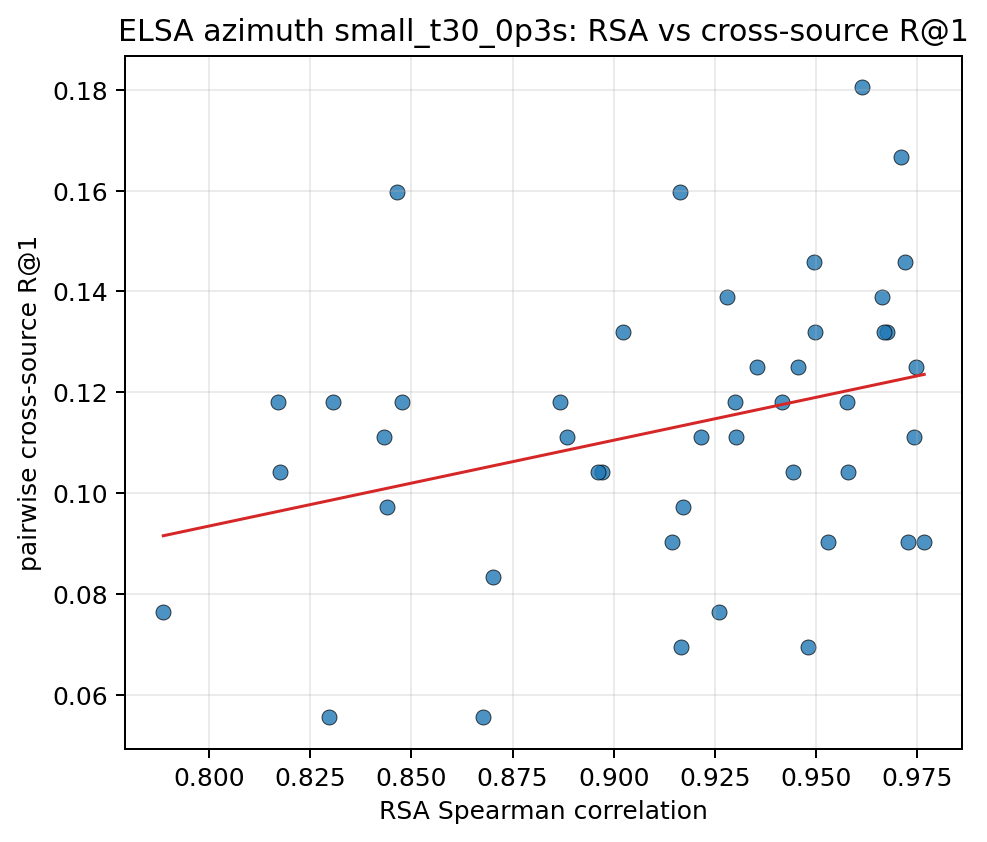

The table this chart was drawn from, first rows:
pair_key, rsa_spearman, recall_at_1, recall_at_5
10037__10203, 0.9748, 0.125, 0.5625
10037__103289, 0.9578, 0.1042, 0.4722
10037__103846, 0.9767, 0.09028, 0.4931
10037__104403, 0.8441, 0.09722, 0.4583
10037__104937, 0.8702, 0.08333, 0.375
10037__105490, 0.9742, 0.1111, 0.4306
10037__106039, 0.9498, 0.1319, 0.5556
10037__106612, 0.8885, 0.1111, 0.4653
10037__107280, 0.9664, 0.1389, 0.4583
10203__103289, 0.9354, 0.125, 0.4236
10203__103846, 0.9529, 0.09028, 0.3611
10203__104403, 0.817, 0.1181, 0.4444
10203__104937, 0.8307, 0.1181, 0.4167
10203__105490, 0.9674, 0.1319, 0.4306
10203__106039, 0.926, 0.07639, 0.3889
10203__106612, 0.8464, 0.1597, 0.4306
10203__107280, 0.948, 0.06944, 0.4306
103289__103846, 0.9416, 0.1181, 0.3958
103289__104403, 0.7887, 0.07639, 0.3958
103289__104937, 0.8295, 0.05556, 0.2639
103289__105490, 0.9444, 0.1042, 0.4792
103289__106039, 0.897, 0.1042, 0.3333
103289__106612, 0.8477, 0.1181, 0.4236
103289__107280, 0.9166, 0.06944, 0.3125
103846__104403, 0.8866, 0.1181, 0.6181
103846__104937, 0.9164, 0.1597, 0.4583
103846__105490, 0.9576, 0.1181, 0.3472
103846__106039, 0.9613, 0.1806, 0.5833
103846__106612, 0.9281, 0.1389, 0.4792
103846__107280, 0.9711, 0.1667, 0.5833
104403__104937, 0.9667, 0.1319, 0.4861
104403__105490, 0.8176, 0.1042, 0.4375
104403__106039, 0.9024, 0.1319, 0.4306
104403__106612, 0.9455, 0.125, 0.4583
104403__107280, 0.8962, 0.1042, 0.4514
104937__105490, 0.8432, 0.1111, 0.4097
104937__106039, 0.9215, 0.1111, 0.4514
104937__106612, 0.9727, 0.09028, 0.4097
104937__107280, 0.9143, 0.09028, 0.4583
105490__106039, 0.9172, 0.09722, 0.4722
105490__106612, 0.8678, 0.05556, 0.3056
105490__107280, 0.9496, 0.1458, 0.4306
106039__106612, 0.9302, 0.1111, 0.5625
106039__107280, 0.9721, 0.1458, 0.5417
106612__107280, 0.93, 0.1181, 0.4167
